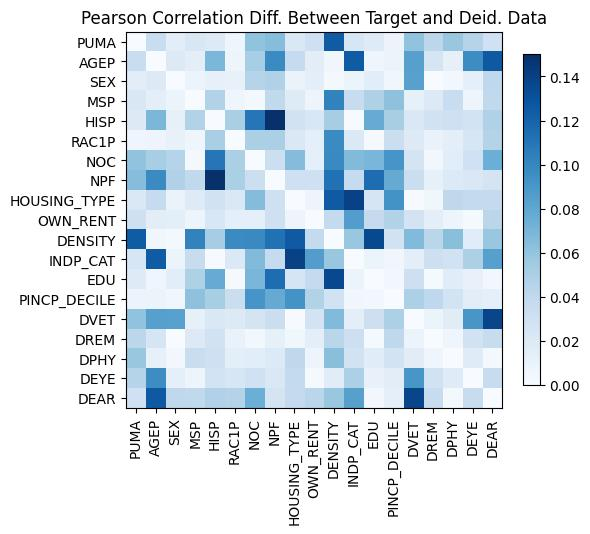

The file beside this chart, header and first rows:
, PUMA, AGEP, SEX, MSP, HISP, RAC1P, NOC, NPF, HOUSING_TYPE, OWN_RENT, DENSITY, INDP_CAT, EDU, PINCP_DECILE, DVET, DREM, DPHY, DEYE, DEAR
PUMA, 4.107825191113079e-15, 0.03483, 0.01561, -0.02254, -0.01955, 0.006488, -0.06069, -0.06488, -0.02134, 0.03118, 0.1245, -0.02417, 0.01837, 0.008554, -0.06088, 0.04212, 0.05852, 0.04525, 0.03046
AGEP, 0.03483, 0.0, 0.01885, -0.01518, 0.06909, 0.007105, 0.0517, 0.09772, 0.03729, -0.01534, -0.004924, 0.1244, -0.00693, -0.007675, -0.08436, -0.02565, -0.01198, 0.09616, 0.1261
SEX, 0.01561, 0.01885, 0.0, 0.007627, -0.01218, 0.01131, -0.04462, -0.04755, 0.009852, -0.01497, -0.003393, 0.008884, 0.01615, 0.005823, 0.08375, 0.0004209, 0.00386, -0.01318, -0.04019
MSP, -0.02254, -0.01518, 0.007627, 2.9976021664879227e-15, 0.04663, 0.0066, 0.003013, 0.0395, -0.01844, -0.007517, -0.1021, -0.03549, -0.04833, -0.06198, 0.01233, -0.01886, -0.03463, -0.007294, -0.03932
HISP, -0.01955, 0.06909, -0.01218, 0.04663, 0.0, 0.05054, -0.1093, -0.1842, 0.02839, 0.02317, 0.05226, -0.000759, 0.0767, 0.05145, 0.0213, 0.02884, 0.03144, -0.02767, -0.04753
RAC1P, 0.006488, 0.007105, 0.01131, 0.0066, 0.05054, 0.0, 0.04996, 0.04994, -0.02118, 0.01301, 0.09732, 0.02077, -0.001638, 0.03314, 0.01915, -0.01053, 0.0142, 0.02437, 0.04578
NOC, -0.06069, 0.0517, -0.04462, 0.003013, -0.1093, 0.04996, 0.0, -0.03278, 0.06555, -0.01338, 0.09824, 0.06626, 0.06931, 0.09127, 0.02608, 0.003585, 0.01604, -0.02993, -0.07454
NPF, -0.06488, 0.09772, -0.04755, 0.0395, -0.1842, 0.04994, -0.03278, -5.329070518200751e-15, 0.03114, 0.03131, 0.1119, 0.03696, 0.1144, 0.07694, 0.03326, 0.01248, 0.02007, -0.02192, -0.02673
HOUSING_TYPE, -0.02134, 0.03729, 0.009852, -0.01844, 0.02839, -0.02118, 0.06555, 0.03114, 0.0, 0.007446, -0.1259, -0.1396, -0.02496, -0.09267, 0.0009559, -0.005536, -0.04081, -0.03849, -0.03774
OWN_RENT, 0.03118, -0.01534, -0.01497, -0.007517, 0.02317, 0.01301, -0.01338, 0.03131, 0.007446, -3.885780586188048e-15, 0.03815, 0.08557, -0.03799, 0.04647, 0.02725, -0.01483, -0.007424, 0.001874, -0.04277
DENSITY, 0.1245, -0.004924, -0.003393, -0.1021, 0.05226, 0.09732, 0.09824, 0.1119, -0.1259, 0.03815, 1.6653345369377348e-15, -0.058, -0.1358, -0.02889, 0.06637, -0.04326, -0.06351, -0.01752, -0.05822
INDP_CAT, -0.02417, 0.1244, 0.008884, -0.03549, -0.000759, 0.02077, 0.06626, 0.03696, -0.1396, 0.08557, -0.058, -3.774758283725532e-15, -0.007677, -0.004895, 0.0149, -0.03178, -0.02878, -0.04918, -0.08383
EDU, 0.01837, -0.00693, 0.01615, -0.04833, 0.0767, -0.001638, 0.06931, 0.1144, -0.02496, -0.03799, -0.1358, -0.007677, 0.0, -0.004411, -0.032, -0.001849, -0.01755, -0.01164, 0.003876
PINCP_DECILE, 0.008554, -0.007675, 0.005823, -0.06198, 0.05145, 0.03314, 0.09127, 0.07694, -0.09267, 0.04647, -0.02889, -0.004895, -0.004411, 3.6637359812630166e-15, -0.04937, -0.04034, -0.02791, -0.0154, 0.01376
DVET, -0.06088, -0.08436, 0.08375, 0.01233, 0.0213, 0.01915, 0.02608, 0.03326, 0.0009559, 0.02725, 0.06637, 0.0149, -0.032, -0.04937, 1.6653345369377348e-15, 0.009184, 0.01681, 0.09027, 0.1375
DREM, 0.04212, -0.02565, 0.0004209, -0.01886, 0.02884, -0.01053, 0.003585, 0.01248, -0.005536, -0.01483, -0.04326, -0.03178, -0.001849, -0.04034, 0.009184, -1.3877787807814457e-14, -0.006973, -0.02886, 0.03578
DPHY, 0.05852, -0.01198, 0.00386, -0.03463, 0.03144, 0.0142, 0.01604, 0.02007, -0.04081, -0.007424, -0.06351, -0.02878, -0.01755, -0.02791, 0.01681, -0.006973, 0.0, -0.01785, 0.002446
DEYE, 0.04525, 0.09616, -0.01318, -0.007294, -0.02767, 0.02437, -0.02993, -0.02192, -0.03849, 0.001874, -0.01752, -0.04918, -0.01164, -0.0154, 0.09027, -0.02886, -0.01785, 7.327471962526033e-15, 0.0363
DEAR, 0.03046, 0.1261, -0.04019, -0.03932, -0.04753, 0.04578, -0.07454, -0.02673, -0.03774, -0.04277, -0.05822, -0.08383, 0.003876, 0.01376, 0.1375, 0.03578, 0.002446, 0.0363, 9.547918011776346e-15
